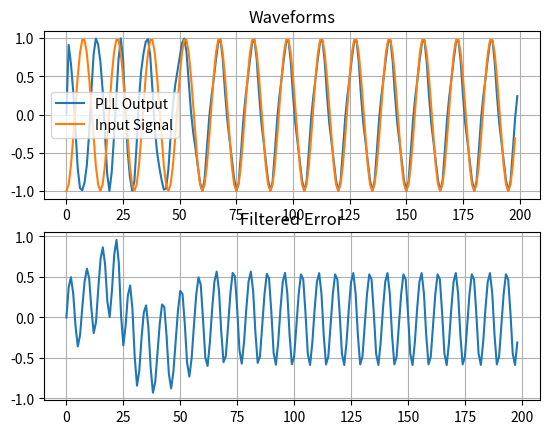

This chart was generated by the following Python code:
#! /usr/bin/env python3
# PLL in an SDR

# Import the necessary packages and modules
import matplotlib.pyplot as plt
import numpy as np


class PhaseDetector:
    def __init__(self) -> None:
        pass

    def proc( self, sigIn, sigOut ):
        return sigIn * sigOut


class LoopFilter:
    def __init__( self, K_i, K_p ) -> None:
        self.K_i = K_i
        self.K_p = K_p
        self.integrator = 0
    
    def proc( self, e_D ):
        self.integrator += K_i * e_D

        return self.K_p * e_D + self.integrator

class NumericallyControlledOscillator:
    def __init__( self, K_0 ) -> None:
        self.prevPhaseEstimate = 0
        self.K_0 = K_0

    def proc( self, e_F ):
        prev = self.prevPhaseEstimate
        new = prev + self.K_0 * e_F
        self.prevPhaseEstimate = new

        return prev
    

class PhaseLockedLoop:
    def __init__( self, K_i, K_p, K_0 ) -> None:
        self.pd = PhaseDetector()
        self.lf = LoopFilter( K_i, K_p )
        self.nco = NumericallyControlledOscillator( K_0 )

        self.last_sin_out = 0
        self.last_phase_estimate = 0
        
    def proc( self, in_, n ):
        _e_D = self.pd.proc( in_, self.last_sin_out )


        #loop filter
        _e_F = self.lf.proc( _e_D )

        

        _sin_out = -np.sin(2*np.pi*(k/N)*(n+1) + self.last_phase_estimate)
        _cos_out = np.cos(2*np.pi*(k/N)*(n+1) + self.last_phase_estimate)

        _phase_estimate = self.nco.proc( _e_F )

        self.last_sin_out = _sin_out
        self.last_phase_estimate = _phase_estimate

        return _cos_out, _sin_out, _e_D


k = 1
N = 15
K_p = 0.2667
K_i = 0.0178
K_0 = 1

t = np.arange( 199, dtype=int )
input_signal = np.cos(2*np.pi*(k/N)*t + np.pi)

e_D = [] #phase-error output
cos_out = [0]



pll = PhaseLockedLoop( K_i, K_p, K_0 )
for n in range(199):
    _cos_out, _sin_out, _e_D = pll.proc( input_signal[n], n )

    cos_out.append( _cos_out )
    e_D.append( _e_D )



# Create a Figure
fig = plt.figure()

# Set up Axes
ax1 = fig.add_subplot(211)
ax1.plot(cos_out, label='PLL Output')
plt.grid()
ax1.plot(input_signal, label='Input Signal')
plt.legend()
ax1.set_title('Waveforms')

# Show the plot
#plt.show()

ax2 = fig.add_subplot(212)
ax2.plot( e_D )
plt.grid()
ax2.set_title('Filtered Error')
plt.show()
